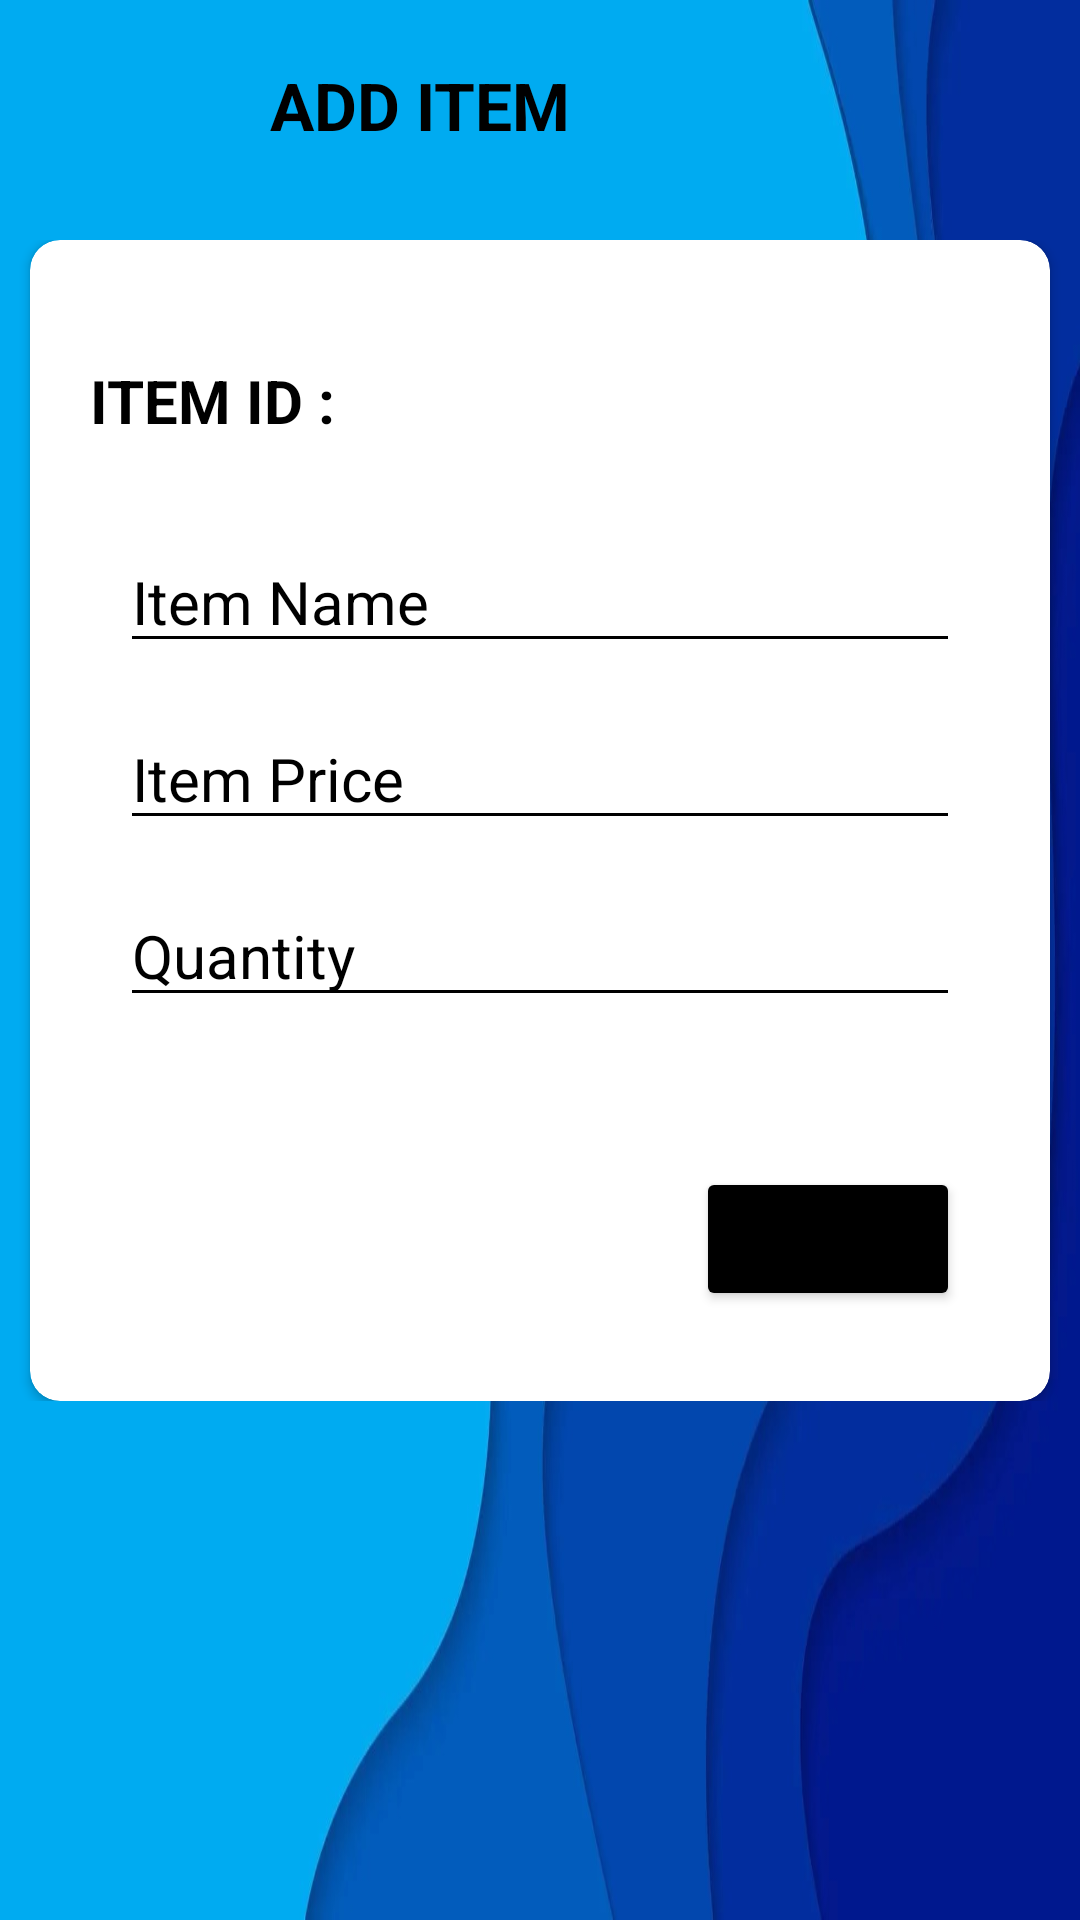

Here is an Android app screen rendered from its layout file. Give the layout XML and the strings, colors and styles it references.
<!-- AndroidManifest.xml: application theme Theme.EvinDistribution -->
<!-- res/layout/activity_add_item.xml -->
<?xml version="1.0" encoding="utf-8"?>
<RelativeLayout xmlns:android="http://schemas.android.com/apk/res/android"
    xmlns:app="http://schemas.android.com/apk/res-auto"
    xmlns:tools="http://schemas.android.com/tools"
    android:layout_width="match_parent"
    android:layout_height="match_parent"
    android:background="@drawable/bacground2"
    tools:context=".MainActivity">

    <androidx.constraintlayout.widget.ConstraintLayout
        android:id="@+id/layout1"
        android:layout_width="match_parent"
        android:layout_height="wrap_content"
        android:orientation="horizontal">

        <ImageView
            android:layout_marginTop="10dp"
            android:id="@+id/tImage"
            android:layout_width="50dp"
            android:layout_height="50dp"
            android:layout_marginStart="10dp"
            app:layout_constraintStart_toStartOf="parent"
            app:layout_constraintTop_toTopOf="parent"
            android:src="@drawable/ic_baseline_arrow_back_24"

            />

        <TextView
            app:layout_constraintTop_toTopOf="@+id/tImage"
            app:layout_constraintBottom_toBottomOf="@+id/tImage"
            app:layout_constraintStart_toEndOf="@+id/tImage"
            android:id="@+id/textTitle"
            android:layout_width="wrap_content"
            android:layout_height="wrap_content"
            android:layout_marginStart="30dp"
            android:text="ADD ITEM"
            android:textColor="@color/black"
            android:textSize="22sp"
            android:textStyle="bold"


            />

    </androidx.constraintlayout.widget.ConstraintLayout>


<ScrollView
        android:id="@+id/scrollView2"
        android:layout_width="match_parent"
        android:layout_height="wrap_content"
        android:layout_marginTop="20dp"
        android:layout_below="@id/layout1">

    <RelativeLayout
        android:layout_width="match_parent"
        android:layout_height="wrap_content">

        <androidx.cardview.widget.CardView
            android:layout_width="match_parent"
            android:layout_marginStart="10dp"
            android:layout_marginEnd="10dp"
            android:layout_height="wrap_content"
            app:cardCornerRadius="10dp"
            >

            <RelativeLayout
                android:layout_width="match_parent"
                android:layout_height="wrap_content">

                <TextView
                    android:id="@+id/textItemID"
                    android:layout_width="wrap_content"
                    android:layout_height="wrap_content"
                    android:textColor="@color/black"
                    android:textStyle="bold"
                    android:text="ITEM ID : "
                    android:textSize="20dp"
                    android:layout_marginTop="40dp"
                    android:layout_marginStart="20dp"

                    />

                <TextView
                    android:id="@+id/textID"
                    android:layout_width="wrap_content"
                    android:layout_height="wrap_content"
                    android:textColor="@color/black"
                    android:textStyle="bold"
                    android:textSize="20dp"
                    android:layout_marginTop="40dp"
                    android:layout_marginStart="10dp"
                    android:layout_toEndOf="@id/textItemID"
                    />

                <EditText
                    android:layout_below="@+id/textName"
                    android:id="@+id/textPrice"
                    android:textSize="20dp"
                    android:backgroundTint="@color/black"
                    android:layout_width="match_parent"
                    android:layout_height="wrap_content"
                    android:layout_marginStart="30dp"
                    android:layout_marginEnd="30dp"
                    android:layout_marginTop="15dp"
                    android:textColor="@color/black"
                    android:inputType="numberDecimal"
                    android:hint="Item Price"
                    android:textColorHint="@color/black"/>

                <EditText
                    android:layout_below="@+id/textPrice"
                    android:id="@+id/textQuantity"
                    android:textSize="20dp"
                    android:layout_width="match_parent"
                    android:layout_height="wrap_content"
                    android:layout_marginStart="30dp"
                    android:layout_marginEnd="30dp"
                    android:layout_marginTop="15dp"
                    android:inputType="number"
                    android:textColor="@color/black"
                    android:hint="Quantity"
                    android:backgroundTint="@color/black"
                    android:textColorHint="@color/black"/>

                <EditText
                    android:layout_below="@+id/textItemID"
                    android:id="@+id/textName"
                    android:textSize="20dp"
                    android:backgroundTint="@color/black"
                    android:layout_width="match_parent"
                    android:layout_height="wrap_content"
                    android:layout_marginStart="30dp"
                    android:layout_marginEnd="30dp"
                    android:layout_marginTop="30dp"
                    android:textColor="@color/black"
                    android:hint="Item Name"
                    android:textColorHint="@color/black"/>

                <Button
                    android:id="@+id/btnAdd"
                    android:layout_width="wrap_content"
                    android:layout_height="wrap_content"
                    android:layout_below="@+id/textQuantity"
                    android:layout_marginTop="50dp"
                    android:layout_alignParentEnd="true"
                    android:layout_marginEnd="30dp"
                    android:text="ADD"
                    android:textSize="20dp"
                    android:backgroundTint="@color/black"
                    android:layout_marginBottom="30dp"
                    />

            </RelativeLayout>


        </androidx.cardview.widget.CardView>

    </RelativeLayout>

    </ScrollView>

</RelativeLayout>
<!-- resources referenced by this layout -->
<resources>
  <color name="black">#FF000000</color>
  <!-- drawable bacground2: jpg bitmap (drawable, 82956 bytes) -->
  <style name="Theme.EvinDistribution" parent="Theme.MaterialComponents.DayNight.NoActionBar">
          
          <item name="colorPrimary">@color/purple_500</item>
          <item name="colorPrimaryVariant">@color/purple_700</item>
          <item name="colorOnPrimary">@color/white</item>
          
          <item name="colorSecondary">@color/blue1</item>
          <item name="colorSecondaryVariant">@color/teal_700</item>
          <item name="colorOnSecondary">@color/black</item>
          
          <item name="android:statusBarColor" tools:targetApi="l">@color/statusBlue</item>
          
      </style>
  <color name="purple_500">#FF6200EE</color>
  <color name="purple_700">#FF3700B3</color>
  <color name="white">#FFFFFFFF</color>
  <color name="blue1">#0B618B</color>
  <color name="teal_700">#FF018786</color>
  <color name="statusBlue">#00ABF1</color>
</resources>
